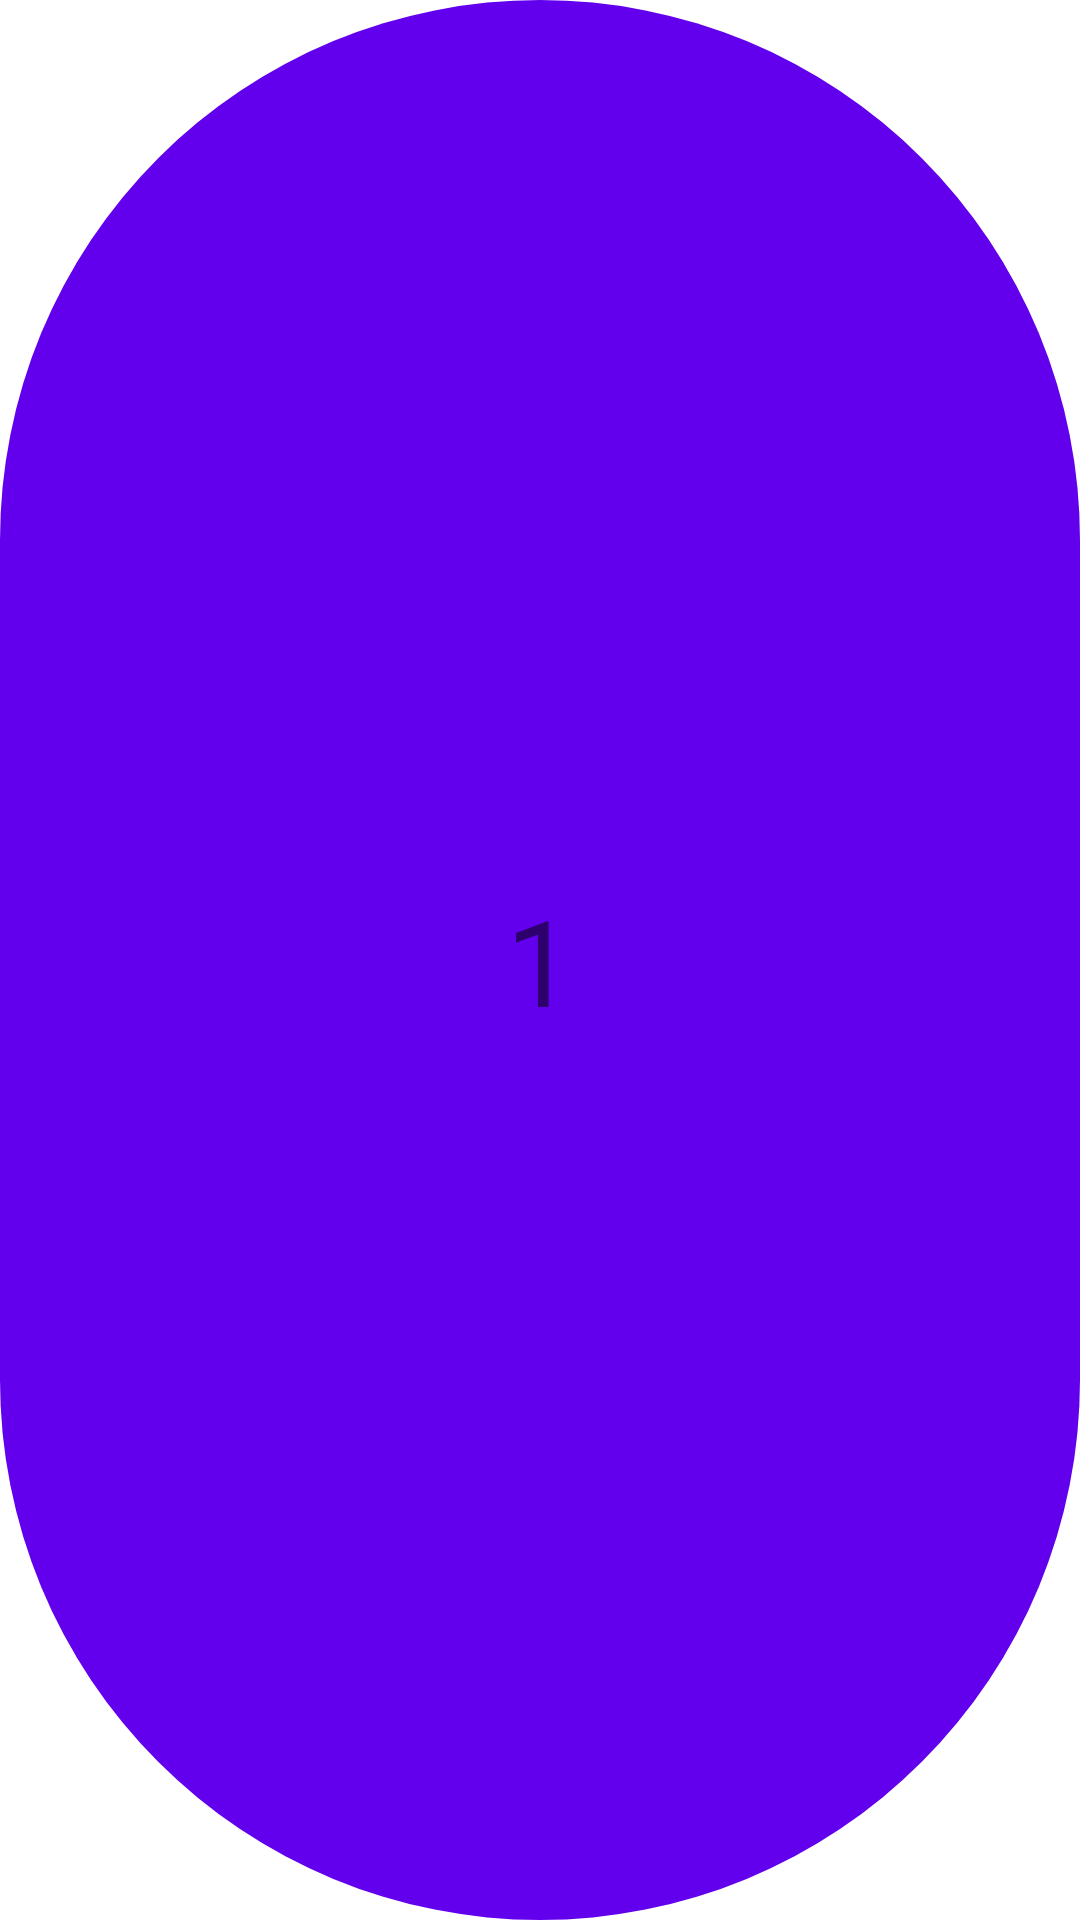

Android layout source for this screen:
<!-- AndroidManifest.xml: application theme Theme.Miniproj2 -->
<!-- res/layout/set_item.xml -->
<?xml version="1.0" encoding="utf-8"?>
<LinearLayout
    xmlns:android="http://schemas.android.com/apk/res/android"
    android:layout_width="100dp"
    android:background="@drawable/rounded_corners"
    android:orientation="vertical"
    android:gravity="center"
    android:layout_margin="20dp"
    android:layout_height="100dp">
<TextView
    android:id="@+id/textBVew"
    android:layout_width="wrap_content"
    android:layout_height="wrap_content"
    android:text="1"
    android:layout_gravity="center"
    android:textSize="40sp"
    >

</TextView>
</LinearLayout>
<!-- resources referenced by this layout -->
<resources>
  <!-- drawable rounded_corners (drawable) -->
  <?xml version="1.0" encoding="utf-8"?>
  <shape android:shape="rectangle"  xmlns:android="http://schemas.android.com/apk/res/android">
  <corners android:radius="300dp"/>
      <solid android:color="@color/design_default_color_primary"/>
  
  
  </shape>
  <style name="Theme.Miniproj2" parent="Theme.MaterialComponents.DayNight.NoActionBar">
          
          <item name="colorPrimary">@color/purple_500</item>
          <item name="colorPrimaryVariant">@color/purple_700</item>
          <item name="colorOnPrimary">@color/white</item>
          
          <item name="colorSecondary">@color/teal_200</item>
          <item name="colorSecondaryVariant">@color/teal_700</item>
          <item name="colorOnSecondary">@color/black</item>
          
          <item name="android:statusBarColor" tools:targetApi="l">?attr/colorPrimaryVariant</item>
          
  
          <item name="windowActionBar">false</item>
          <item name="windowNoTitle">true</item>
          <item name="android:windowFullscreen">true</item>
      </style>
  <color name="purple_500">#FF6200EE</color>
  <color name="purple_700">#FF3700B3</color>
  <color name="white">#FFFFFFFF</color>
  <color name="teal_200">#FF03DAC5</color>
  <color name="teal_700">#FF018786</color>
  <color name="black">#FF000000</color>
</resources>
